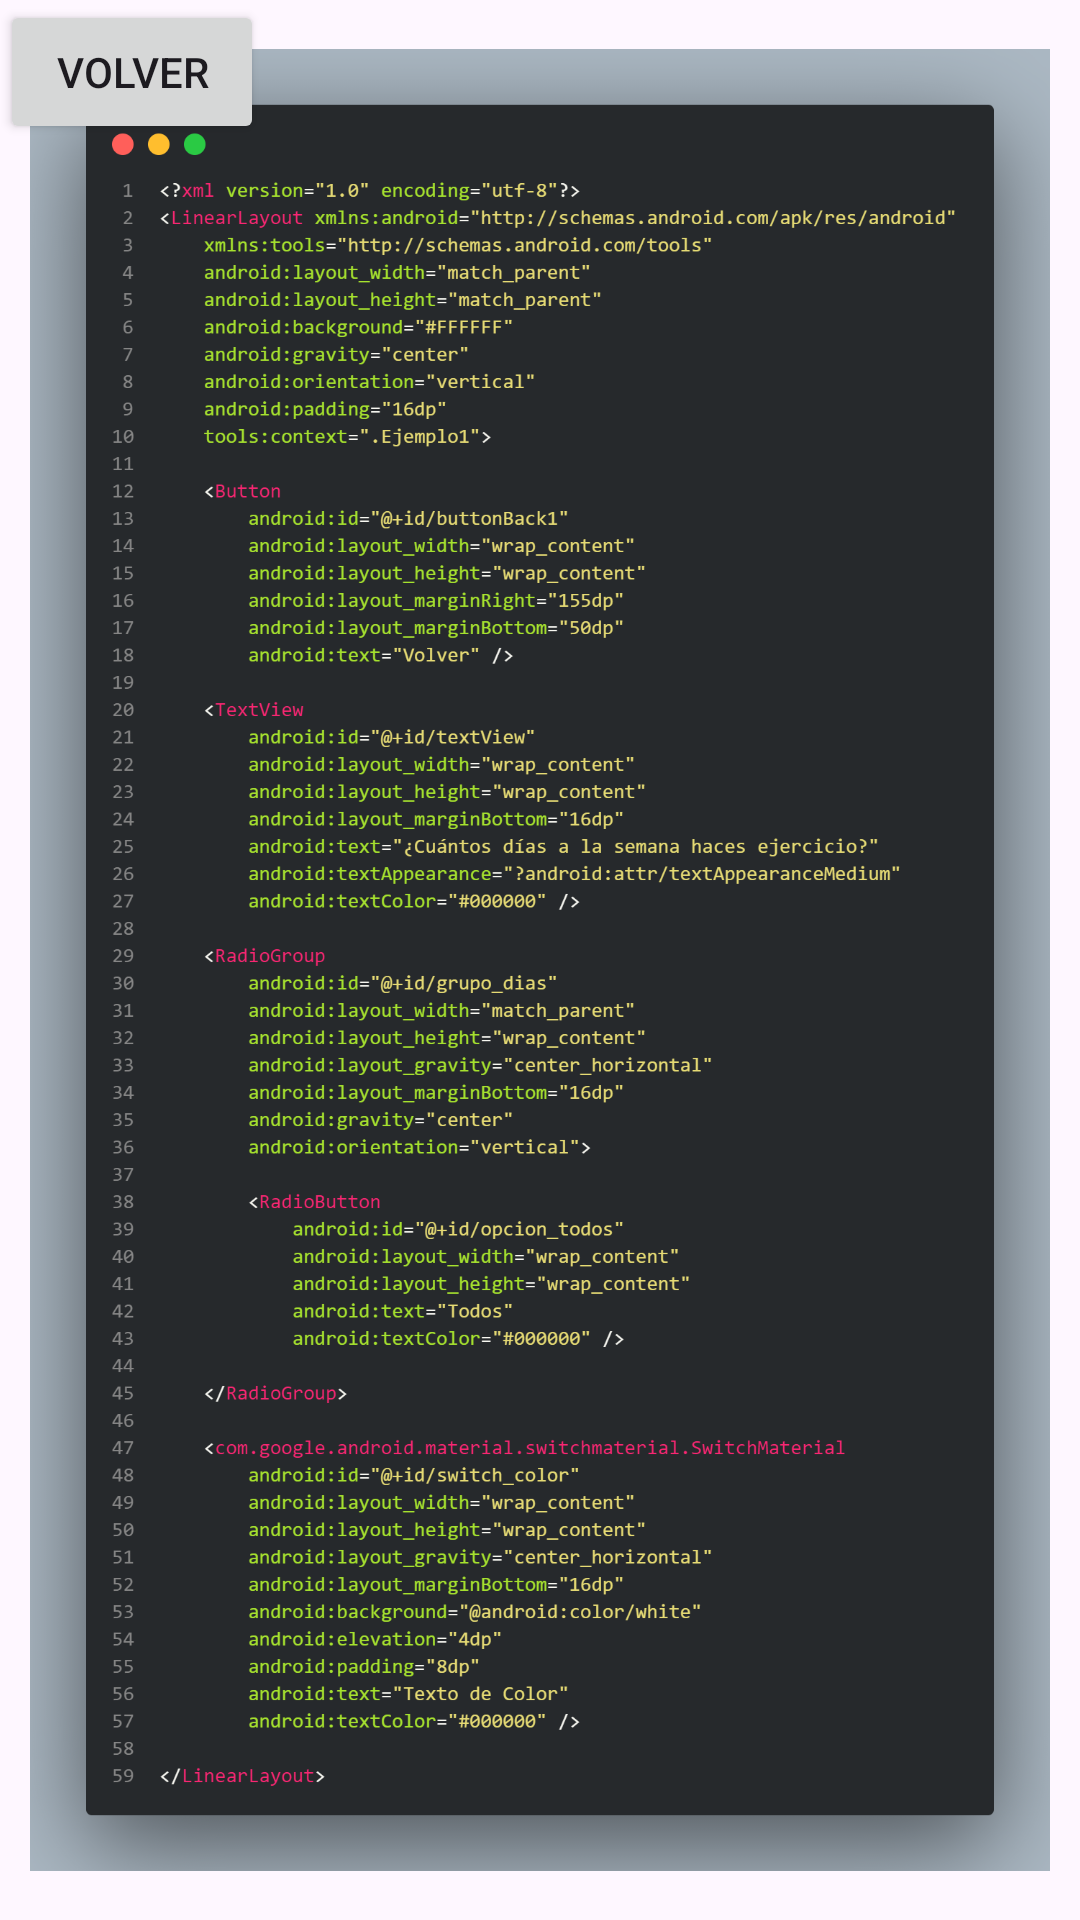

Write the Android layout XML for this screen, with the resource values it uses.
<!-- AndroidManifest.xml: application theme Theme.ToolAndroid -->
<!-- res/layout/image_ej1_xm.xml -->
<?xml version="1.0" encoding="utf-8"?>
<androidx.constraintlayout.widget.ConstraintLayout xmlns:android="http://schemas.android.com/apk/res/android"
    xmlns:app="http://schemas.android.com/apk/res-auto"
    android:layout_width="match_parent"
    android:layout_height="match_parent">

    <RelativeLayout
        android:layout_width="match_parent"
        android:layout_height="match_parent">

        <Button
            android:id="@+id/buttonBack"
            android:layout_width="wrap_content"
            android:layout_height="wrap_content"
            android:text="Volver" />

        <ImageView
            android:id="@+id/imageView_Ej1Xm"
            android:layout_width="340dp"
            android:layout_height="620dp"
            android:layout_centerInParent="true"
            app:srcCompat="@drawable/image_ej1_xml" />


    </RelativeLayout>

</androidx.constraintlayout.widget.ConstraintLayout>
<!-- resources referenced by this layout -->
<resources>
  <!-- drawable image_ej1_xml: png bitmap (drawable, 448603 bytes) -->
  <style name="Theme.ToolAndroid" parent="Base.Theme.ToolAndroid" />
  <style name="Base.Theme.ToolAndroid" parent="Theme.Material3.DayNight.NoActionBar">
          
          
      </style>
</resources>
